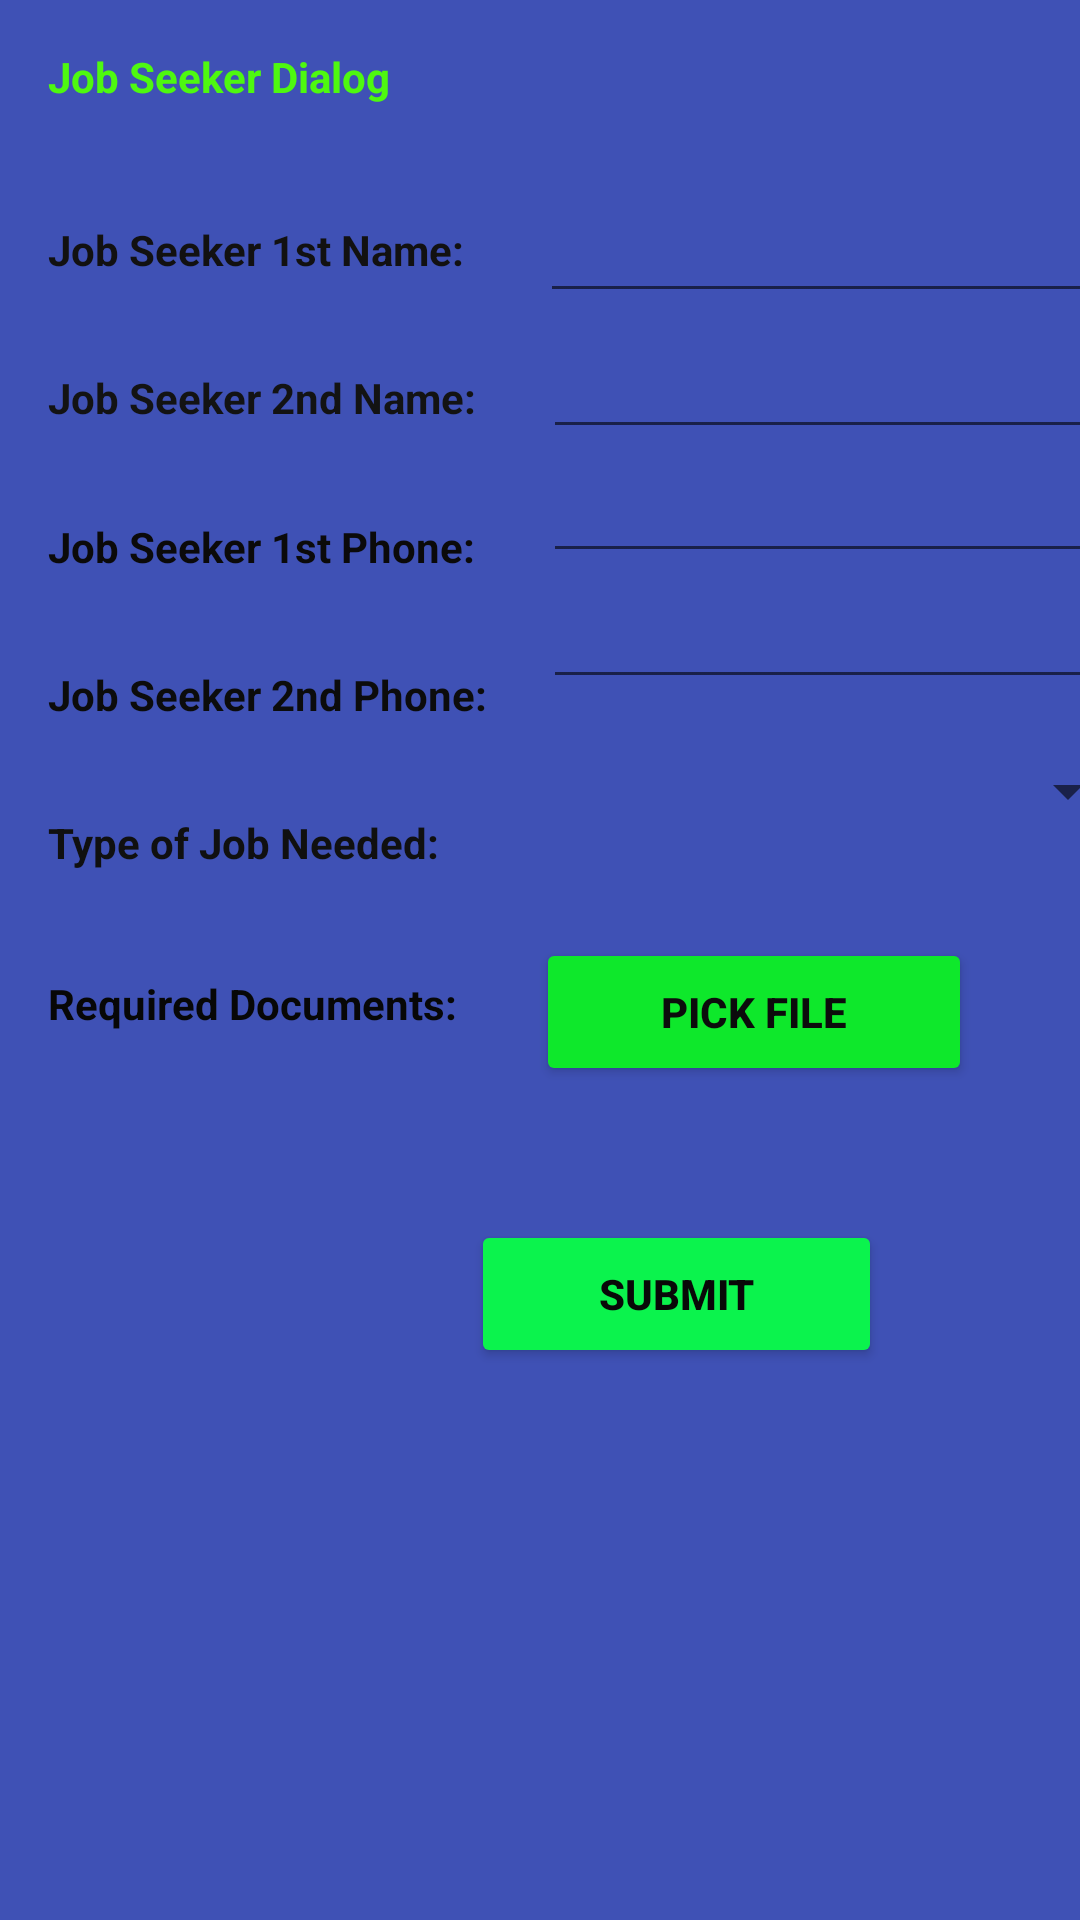

Here is an Android app screen rendered from its layout file. Give the layout XML and the strings, colors and styles it references.
<!-- AndroidManifest.xml: application theme Theme.SchoolProject -->
<!-- res/layout/jobseeker.xml -->
<?xml version="1.0" encoding="utf-8"?>
<androidx.constraintlayout.widget.ConstraintLayout xmlns:android="http://schemas.android.com/apk/res/android"
    xmlns:app="http://schemas.android.com/apk/res-auto"
    xmlns:tools="http://schemas.android.com/tools"
    android:layout_width="match_parent"
    android:layout_height="match_parent"
    android:background="#102DCC">

    <androidx.constraintlayout.widget.ConstraintLayout
        android:layout_width="409dp"
        android:layout_height="729dp"
        android:background="#3F51B5"
        app:layout_constraintBottom_toBottomOf="@+id/textView19"
        app:layout_constraintTop_toBottomOf="@+id/textView19"
        tools:layout_editor_absoluteX="1dp">

        <TextView
            android:id="@+id/textView5"
            android:layout_width="0dp"
            android:layout_height="0dp"
            android:layout_marginStart="16dp"
            android:layout_marginLeft="16dp"
            android:layout_marginTop="16dp"
            android:layout_marginBottom="8dp"
            android:text="Job Seeker Dialog"
            android:textColor="#4EF810"
            android:textStyle="bold"
            app:layout_constraintBottom_toTopOf="@+id/textView14"
            app:layout_constraintEnd_toStartOf="@+id/editTextTextPersonName5"
            app:layout_constraintStart_toStartOf="parent"
            app:layout_constraintTop_toTopOf="parent" />

        <TextView
            android:id="@+id/textView14"
            android:layout_width="0dp"
            android:layout_height="0dp"
            android:layout_marginStart="16dp"
            android:layout_marginLeft="16dp"
            android:layout_marginEnd="1dp"
            android:layout_marginRight="1dp"
            android:text="Job Seeker 1st Name:"
            android:textColor="#121111"
            android:textStyle="bold"
            app:layout_constraintBottom_toTopOf="@+id/textView15"
            app:layout_constraintEnd_toStartOf="@+id/editTextTextPersonName6"
            app:layout_constraintStart_toStartOf="parent"
            app:layout_constraintTop_toBottomOf="@+id/textView5" />

        <TextView
            android:id="@+id/textView15"
            android:layout_width="0dp"
            android:layout_height="0dp"
            android:layout_marginStart="16dp"
            android:layout_marginLeft="16dp"
            android:layout_marginEnd="1dp"
            android:layout_marginRight="1dp"
            android:text="Job Seeker 2nd Name:"
            android:textColor="#131313"
            android:textStyle="bold"
            app:layout_constraintBottom_toTopOf="@+id/textView16"
            app:layout_constraintEnd_toStartOf="@+id/editTextPhone2"
            app:layout_constraintStart_toStartOf="parent"
            app:layout_constraintTop_toBottomOf="@+id/textView14" />

        <TextView
            android:id="@+id/textView16"
            android:layout_width="0dp"
            android:layout_height="0dp"
            android:layout_marginStart="16dp"
            android:layout_marginLeft="16dp"
            android:layout_marginEnd="1dp"
            android:layout_marginRight="1dp"
            android:text="Job Seeker 1st Phone:"
            android:textColor="#0B0A0A"
            android:textStyle="bold"
            app:layout_constraintBottom_toTopOf="@+id/textView17"
            app:layout_constraintEnd_toStartOf="@+id/editTextPhone3"
            app:layout_constraintStart_toStartOf="parent"
            app:layout_constraintTop_toBottomOf="@+id/textView15" />

        <TextView
            android:id="@+id/textView17"
            android:layout_width="0dp"
            android:layout_height="0dp"
            android:layout_marginStart="16dp"
            android:layout_marginLeft="16dp"
            android:text="Job Seeker 2nd Phone:"
            android:textColor="#0C0C0C"
            android:textStyle="bold"
            app:layout_constraintBottom_toTopOf="@+id/textView18"
            app:layout_constraintEnd_toStartOf="@+id/spinner3"
            app:layout_constraintStart_toStartOf="parent"
            app:layout_constraintTop_toBottomOf="@+id/textView16" />

        <TextView
            android:id="@+id/textView18"
            android:layout_width="0dp"
            android:layout_height="0dp"
            android:layout_marginStart="16dp"
            android:layout_marginLeft="16dp"
            android:layout_marginBottom="4dp"
            android:text="Type of Job Needed:"
            android:textColor="#101010"
            android:textStyle="bold"
            app:layout_constraintBottom_toTopOf="@+id/textView19"
            app:layout_constraintEnd_toStartOf="@+id/spinner3"
            app:layout_constraintStart_toStartOf="parent"
            app:layout_constraintTop_toBottomOf="@+id/textView17" />

        <EditText
            android:id="@+id/editTextTextPersonName5"
            android:layout_width="wrap_content"
            android:layout_height="wrap_content"
            android:layout_marginTop="63dp"
            android:layout_marginEnd="19dp"
            android:layout_marginRight="19dp"
            android:layout_marginBottom="4dp"
            android:ems="10"
            android:inputType="textPersonName"
            app:layout_constraintBottom_toTopOf="@+id/editTextTextPersonName6"
            app:layout_constraintEnd_toEndOf="parent"
            app:layout_constraintStart_toEndOf="@+id/textView5"
            app:layout_constraintTop_toTopOf="parent" />

        <EditText
            android:id="@+id/editTextTextPersonName6"
            android:layout_width="wrap_content"
            android:layout_height="wrap_content"
            android:layout_marginEnd="18dp"
            android:layout_marginRight="18dp"
            android:layout_marginBottom="42dp"
            android:ems="10"
            android:inputType="textPersonName"
            app:layout_constraintBottom_toTopOf="@+id/editTextPhone3"
            app:layout_constraintEnd_toEndOf="parent"
            app:layout_constraintStart_toEndOf="@+id/textView14"
            app:layout_constraintTop_toBottomOf="@+id/editTextTextPersonName5" />

        <EditText
            android:id="@+id/editTextPhone2"
            android:layout_width="wrap_content"
            android:layout_height="wrap_content"
            android:layout_marginEnd="18dp"
            android:layout_marginRight="18dp"
            android:ems="10"
            android:inputType="phone"
            app:layout_constraintEnd_toEndOf="parent"
            app:layout_constraintStart_toEndOf="@+id/textView15"
            app:layout_constraintTop_toBottomOf="@+id/editTextTextPersonName6" />

        <EditText
            android:id="@+id/editTextPhone3"
            android:layout_width="wrap_content"
            android:layout_height="wrap_content"
            android:layout_marginEnd="18dp"
            android:layout_marginRight="18dp"
            android:layout_marginBottom="6dp"
            android:ems="10"
            android:inputType="phone"
            app:layout_constraintBottom_toTopOf="@+id/spinner3"
            app:layout_constraintEnd_toEndOf="parent"
            app:layout_constraintStart_toEndOf="@+id/textView16"
            app:layout_constraintTop_toBottomOf="@+id/editTextTextPersonName6" />

        <Spinner
            android:id="@+id/spinner3"
            android:layout_width="0dp"
            android:layout_height="0dp"
            android:layout_marginEnd="29dp"
            android:layout_marginRight="29dp"
            android:layout_marginBottom="24dp"
            app:layout_constraintBottom_toTopOf="@+id/btn_filePicker"
            app:layout_constraintEnd_toEndOf="parent"
            app:layout_constraintStart_toEndOf="@+id/textView18"
            app:layout_constraintTop_toBottomOf="@+id/editTextPhone3" />

        <TextView
            android:id="@+id/textView19"
            android:layout_width="0dp"
            android:layout_height="0dp"
            android:layout_marginStart="16dp"
            android:layout_marginLeft="16dp"
            android:layout_marginEnd="17dp"
            android:layout_marginRight="17dp"
            android:layout_marginBottom="32dp"
            android:text="Required Documents:"
            android:textColor="#070707"
            android:textStyle="bold"
            app:layout_constraintBottom_toTopOf="@+id/button4"
            app:layout_constraintEnd_toStartOf="@+id/btn_filePicker"
            app:layout_constraintStart_toStartOf="parent"
            app:layout_constraintTop_toBottomOf="@+id/textView18" />

        <Button
            android:id="@+id/button4"
            android:layout_width="137dp"
            android:layout_height="0dp"
            android:layout_marginEnd="30dp"
            android:layout_marginRight="30dp"
            android:layout_marginBottom="273dp"
            android:text="SUBMIT"
            android:textColor="#090808"
            android:textStyle="bold"
            app:backgroundTint="#0BF34D"
            app:layout_constraintBottom_toBottomOf="parent"
            app:layout_constraintEnd_toEndOf="@+id/btn_filePicker"
            app:layout_constraintTop_toBottomOf="@+id/textView19" />

        <Button
            android:id="@+id/btn_filePicker"
            android:layout_width="0dp"
            android:layout_height="0dp"
            android:layout_marginEnd="85dp"
            android:layout_marginRight="85dp"
            android:layout_marginBottom="367dp"
            android:text="Pick File"
            android:textColor="#0C0C0C"
            android:textStyle="bold"
            app:backgroundTint="#0EE82B"
            app:layout_constraintBottom_toBottomOf="parent"
            app:layout_constraintEnd_toEndOf="parent"
            app:layout_constraintStart_toEndOf="@+id/textView19"
            app:layout_constraintTop_toBottomOf="@+id/spinner3" />

    </androidx.constraintlayout.widget.ConstraintLayout>
</androidx.constraintlayout.widget.ConstraintLayout>
<!-- resources referenced by this layout -->
<resources>
  <style name="Theme.SchoolProject" parent="Theme.MaterialComponents.DayNight.DarkActionBar">
          
          <item name="colorPrimary">@color/purple_500</item>
          <item name="colorPrimaryVariant">@color/purple_700</item>
          <item name="colorOnPrimary">@color/white</item>
          
          <item name="colorSecondary">@color/teal_200</item>
          <item name="colorSecondaryVariant">@color/teal_700</item>
          <item name="colorOnSecondary">@color/black</item>
          
          <item name="android:statusBarColor" tools:targetApi="l">?attr/colorPrimaryVariant</item>
          
      </style>
  <!-- not gathered from this repository: default colours our renderer supplied (Android Studio template values) -->
  <color name="purple_500">#FF6200EE</color>
  <color name="purple_700">#FF3700B3</color>
  <color name="teal_200">#FF03DAC5</color>
  <color name="teal_700">#FF018786</color>
  <color name="black">#FF000000</color>
  <color name="white">#FFFFFFFF</color>
</resources>
